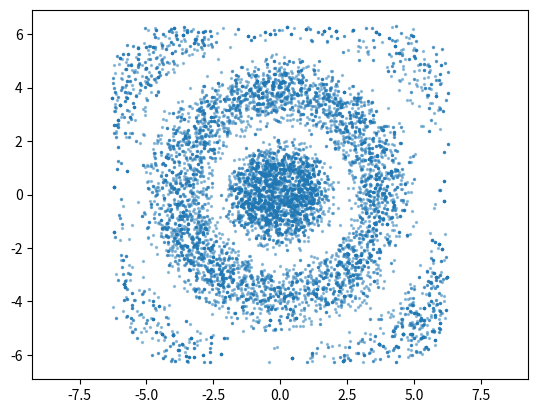

Here is the Python script that generated this plot:
import numpy as np
import matplotlib.pyplot as plt
from numpy import pi, exp, sqrt, sin
from numpy.random import rand, randn
N = 10000
a = lambda x: -2*pi < x
b = lambda x: x < 2*pi
f = lambda x1, x2: exp(-sqrt(x1**2+x2**2)/4)*(
        sin(2*sqrt(x1**2+x2**2))+1)*a(x1)*b(x1)*a(x2)*b(x2)
xx = np.zeros((N,2))
x = np.zeros((1,2))
for i in range(1,N):
    y = x + randn(1,2)
    alpha = np.amin((f(y[0][0],y[0][1])/f(x[0][0],x[0][1]),1))
    r = rand() < alpha
    x = r*y + (1-r)*x
    xx[i,:] = x
plt.scatter(xx[:,0], xx[:,1], alpha =0.4,s =2)
plt.axis('equal')
plt.show()
